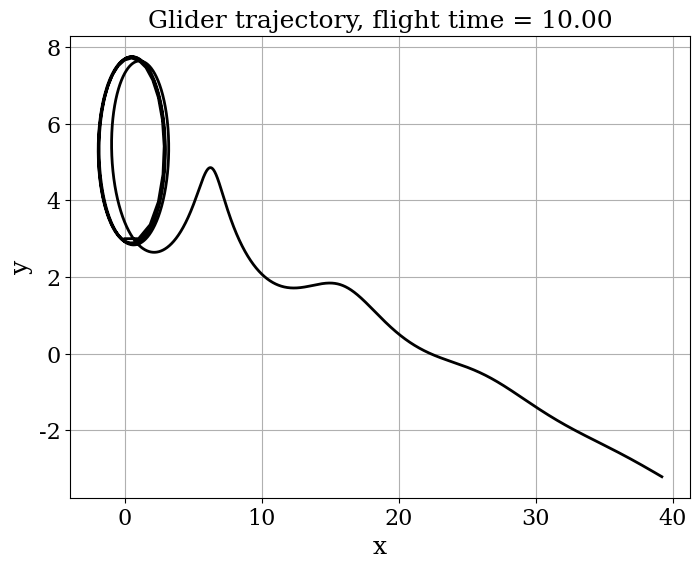

This chart was generated by the following Python code:
# PAPER PLANE MOD OF NBK 3
from math import sin, cos
import numpy as np
from matplotlib import pyplot
from matplotlib import rcParams
rcParams['font.family'] = 'serif'
rcParams['font.size'] = 16

# model parameters
g = 9.8 #ms^-2
v_t = 4.9 #trim velocity in ms^-1
C_D = 1./5 # coefficient of drag or D/L if C_L = 1  (THIS IN INCORRECT IN THE NOTEBOOK LESSON) it doesn't give float.
C_L = 1. # for convenience use C_L = 1

# C_D/C_L  = aerodynamic efficiancy
# set initial conditions 
v0 = 1000 #initial velocity
theta0 = 0. #initial angle of trajectory
x0, y0 = 0., 3. # coordinates

def f(u):
    """Returns the right-hand side of the phugoid system of equations.
    
    Parameters
    ----------
    u : array of float
        array containing the solution at time n.
        
    Returns
    -------
    dudt : array of float
        array containing the RHS given u.
    """
    
    v, theta, x, y = u   # passing list to a tuple
    return np.array([-g*sin(theta) -(C_D/C_L) * (g/v_t**2)*(v**2), -g*cos(theta)/v + (g/v_t**2)*v, v*cos(theta), v*sin(theta)])
    
def euler_step(u, f, dt):
    """Returns the solution at the next time-step using Euler's method.
    
    Parameters
    ----------
    u : array of float
        solution at the previous time-step.
    f : function
        function to compute the right hand-side of the system of equation.
    dt : float
        time-increment.
    
    Returns
    -------
    u_n_plus_1 : array of float
        approximate solution at the next time step.
    """
    
    return u + dt * f(u)

T = 10   # final time
dt = 0.001  # time increment values
N = int(T/dt) +1
u = np.empty((N,4))

t = np.linspace(0.0,T, N)  #t time descretization
    
#initialize the array containing the solution for each time step
u = np.empty((N,4)) # creates N x 4 array/matrix
u[0] = np.array([v0,theta0,x0,y0]) #fill 1st element of list with init values
  
# time simulation - Euler method
for n in range(N-1): # N-1 because we already put in one value u[0]
    u[n+1] = euler_step(u[n], f, dt)
    if np.abs(u[n+1,3] - 0.00) < 0.000003:
        break    
def show_ind_plot(u):
   """shows individual plot of a solution given u.
    
    Parameters
    ----------
    u : array of float
        solution at the previous time-step.
    
    Returns
    -------
    A plot of the numerical solution.
    """       
    # plotting the trajectory, let's get the x and y values out!
   x, y = u[:,2], u[:,3]
    
    #visualization of the path
   pyplot.figure(figsize = (8,6))
   pyplot.grid(True)
   pyplot.xlabel(r'x', fontsize = 18)
   pyplot.ylabel(r'y', fontsize = 18)
   pyplot.title('Glider trajectory, flight time = %.2f' % T, fontsize=18)
   pyplot.plot(x,y,'k-', lw=2)
   
   pyplot.show()

show_ind_plot(u)

